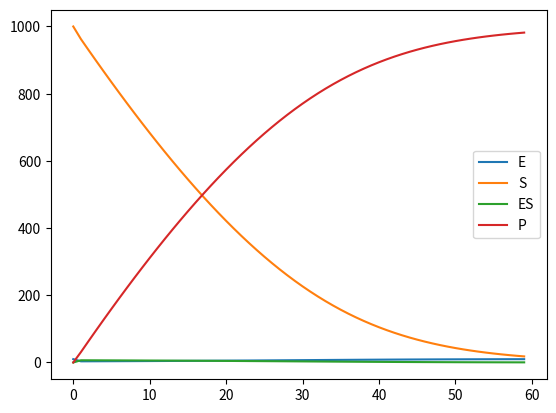

Reproduce this figure in Python.


import numpy as np
from scipy import integrate
import matplotlib.pyplot as plt

def calculate_concentrations(initial_concentrations, t0, k1, k_1, k2):
    ce0, cs0, ces0, cp0 = initial_concentrations
    r1 = k1*ce0*cs0
    r_1 = k_1*ces0
    r2 = k2*ces0
    cet = r2 + r_1 - r1
    cst = r_1 - r1
    cest = r1 - r2
    cpt = r2
    return cet, cst, cest, cpt

k1 = 0.01
k_1 = 0.001
k2 = 5

ce0 = 10
cs0 = 1000
ces0 = 0
cp0 = 0

t = np.arange(60)
c_t = integrate.odeint(calculate_concentrations, [ce0, cs0, ces0, cp0], t, args=(k1, k_1, k2))

substances = ["E", "S", "ES", "P"]
f, ax = plt.subplots()
for i in range(4):
    ax.plot(t, c_t[:, i], label=substances[i])
ax.legend()





